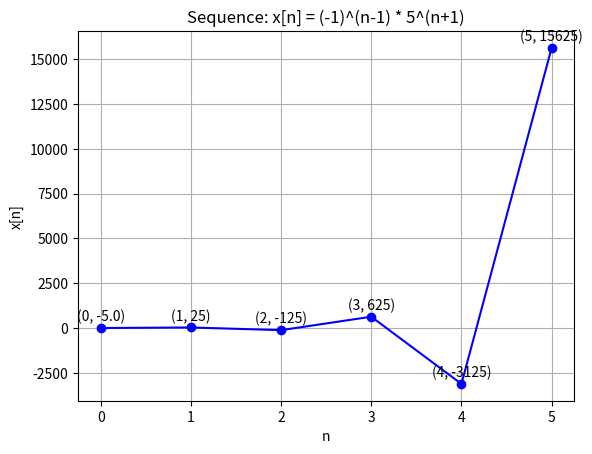

This figure's Python source:
import matplotlib.pyplot as plt

# Define the sequence function
def sequence_function(x):
    return (-1) ** (x - 1) * 5 ** (x + 1)

# Values of x
x_values = [0, 1, 2, 3, 4, 5]

# Calculate y values for the sequence
y_values = [sequence_function(x) for x in x_values]

# Plot the sequence
plt.plot(x_values, y_values, marker='o', linestyle='-', color='b')
plt.title('Sequence: x[n] = (-1)^(n-1) * 5^(n+1)')
plt.xlabel('n')
plt.ylabel('x[n]')
plt.grid(True)

# Annotate points with coordinates
for x, y in zip(x_values, y_values):
    plt.annotate(f'({x}, {y})', (x, y), textcoords="offset points", xytext=(0, 5), ha='center')

plt.show()

